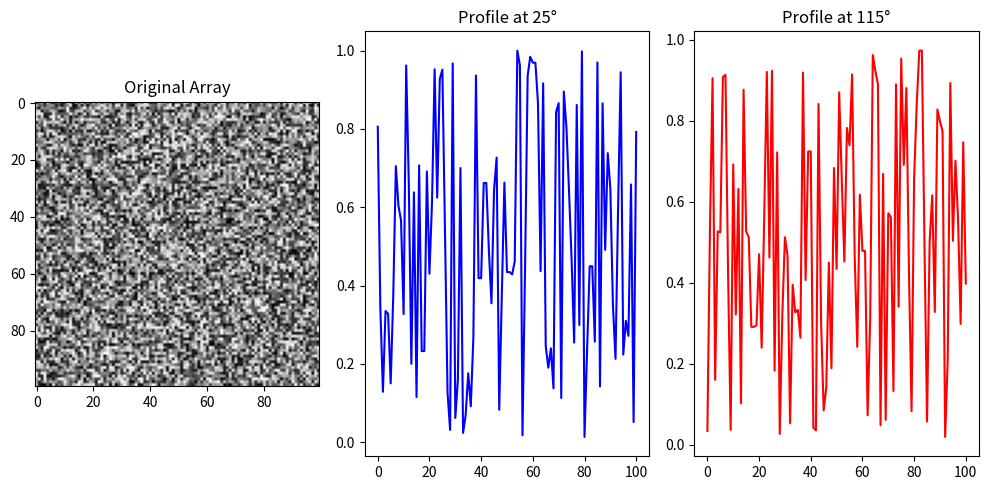

Generate this figure with matplotlib:

import numpy as np
import matplotlib.pyplot as plt

# Create a 100x100 2D NumPy array
array = np.random.rand(100, 100)

def extract_cross_profile(array, center, angle, length=50):
    x_center, y_center = center
    angle_rad = np.deg2rad(angle)

    # Calculate offsets for the two diagonal lines
    offsets = np.arange(-length, length + 1)

    # Calculate the coordinates
    x1 = x_center + offsets * np.cos(angle_rad)
    y1 = y_center + offsets * np.sin(angle_rad)

    x2 = x_center + offsets * np.cos(angle_rad + np.pi / 2)
    y2 = y_center + offsets * np.sin(angle_rad + np.pi / 2)

    # Ensure coordinates are within the array boundaries
    x1, y1 = x1.astype(int), y1.astype(int)
    x2, y2 = x2.astype(int), y2.astype(int)

    # Extract the values from the array
    profile1 = array[y1, x1]
    profile2 = array[y2, x2]

    return profile1, profile2

# Extract the cross profile
center = (50, 50)
angle = 25
profile1, profile2 = extract_cross_profile(array, center, angle)

# Plot the original array and the cross profiles
plt.figure(figsize=(10, 5))
plt.subplot(1, 3, 1)
plt.imshow(array, cmap='gray')
plt.title('Original Array')

plt.subplot(1, 3, 2)
plt.plot(profile1, label='Diagonal 1 (25°)', color='blue')
plt.title('Profile at 25°')

plt.subplot(1, 3, 3)
plt.plot(profile2, label='Diagonal 2 (25° + 90°)', color='red')
plt.title('Profile at 115°')

plt.tight_layout()
plt.show()
